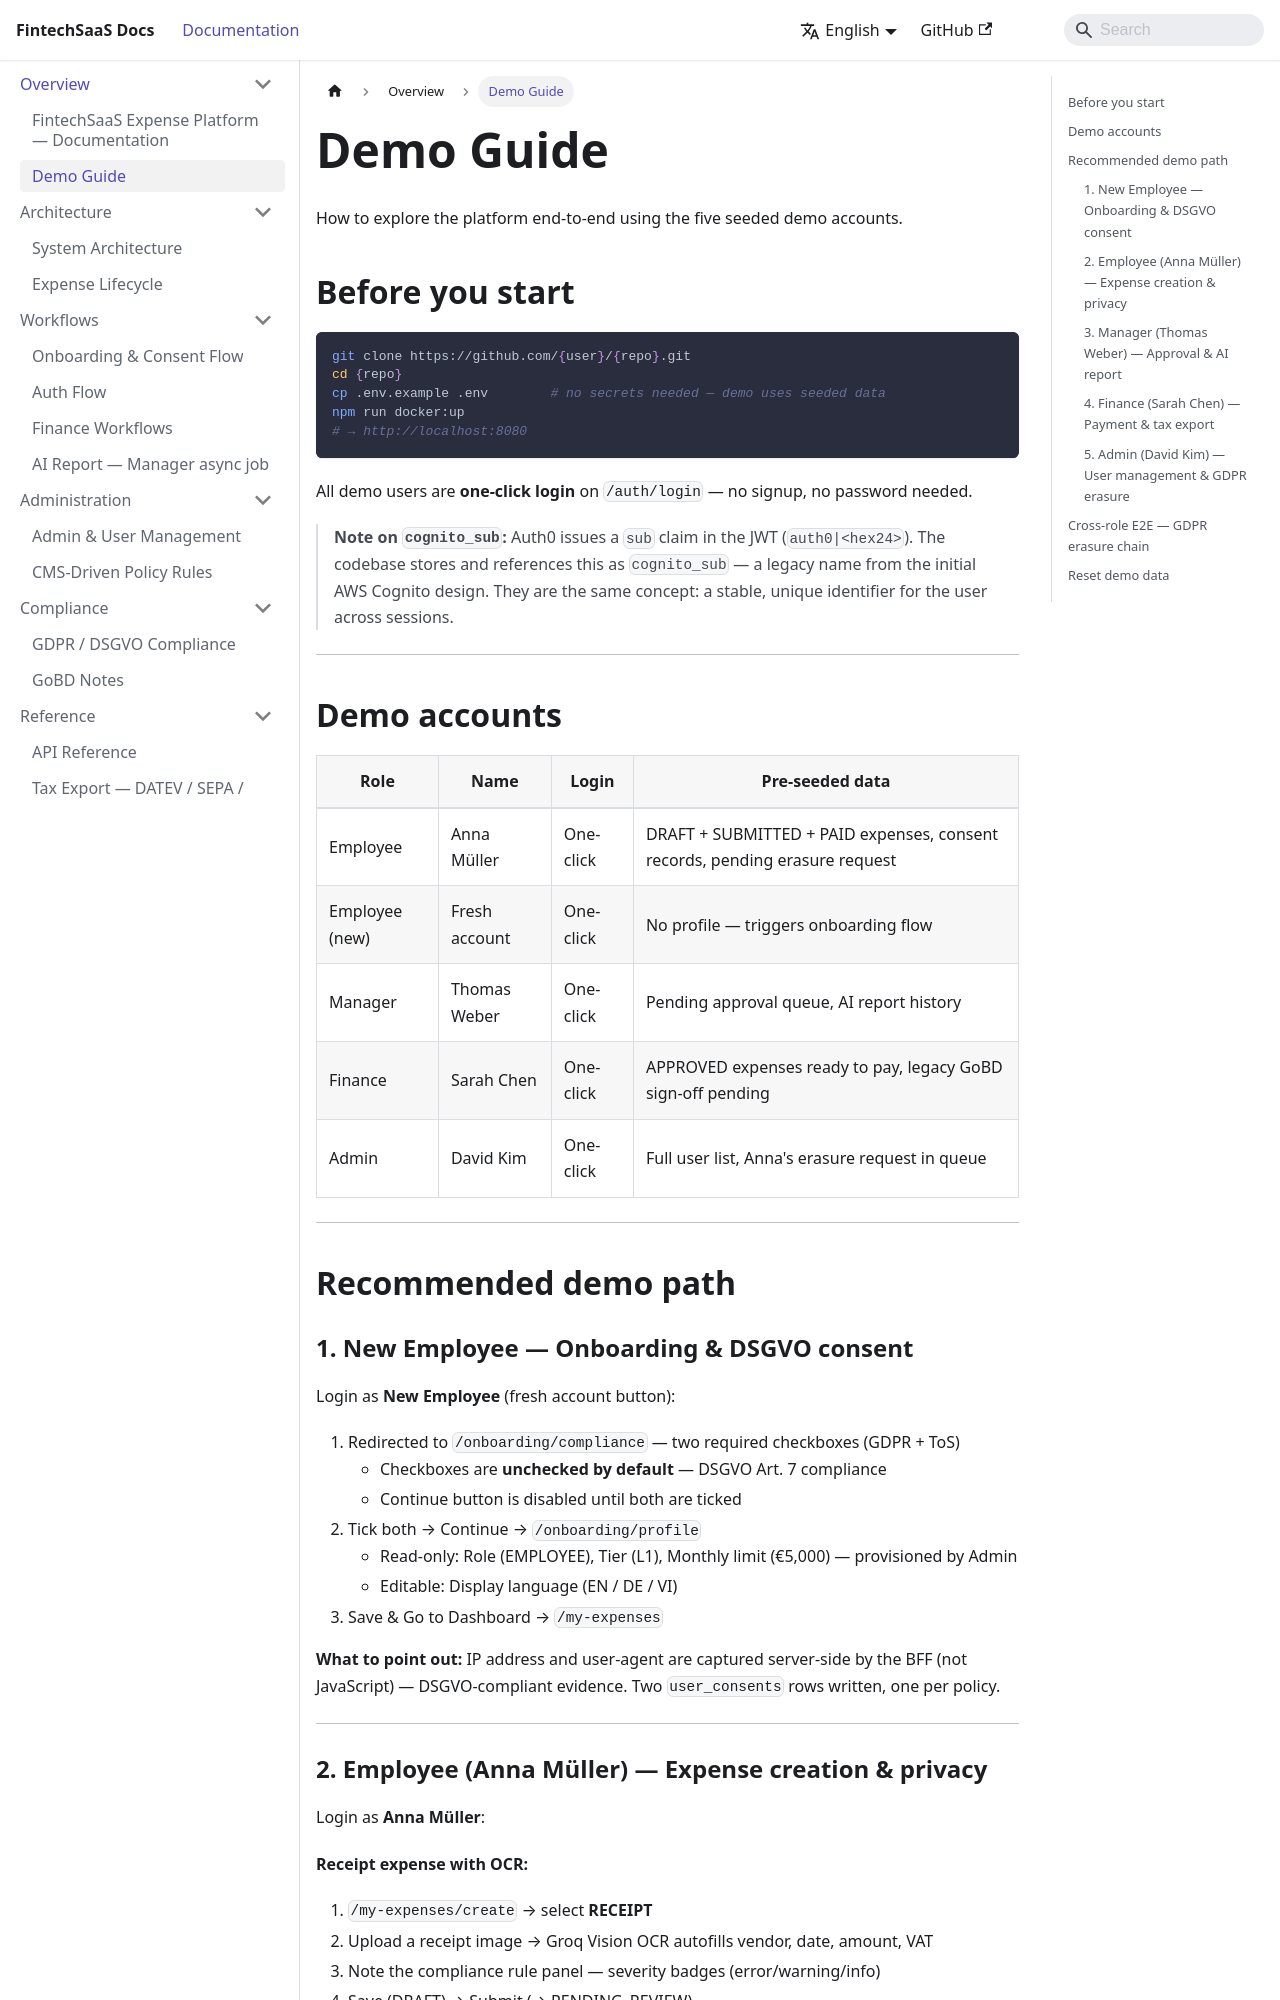

repository: vkhoa1610/portfolio-fullstack · page: demo-guide.html · generator: docusaurus

# Demo Guide

How to explore the platform end-to-end using the five seeded demo accounts.

## Before you start

```bash
git clone https://github.com/{user}/{repo}.git
cd {repo}
cp .env.example .env        # no secrets needed — demo uses seeded data
npm run docker:up
# → http://localhost:8080
```

All demo users are **one-click login** on `/auth/login` — no signup, no password needed.

> **Note on `cognito_sub`:** Auth0 issues a `sub` claim in the JWT (`auth0|<hex24>`). The codebase stores and references this as `cognito_sub` — a legacy name from the initial AWS Cognito design. They are the same concept: a stable, unique identifier for the user across sessions.

---

## Demo accounts

| Role | Name | Login | Pre-seeded data |
|------|------|-------|----------------|
| Employee | Anna Müller | One-click | DRAFT + SUBMITTED + PAID expenses, consent records, pending erasure request |
| Employee (new) | Fresh account | One-click | No profile — triggers onboarding flow |
| Manager | Thomas Weber | One-click | Pending approval queue, AI report history |
| Finance | Sarah Chen | One-click | APPROVED expenses ready to pay, legacy GoBD sign-off pending |
| Admin | David Kim | One-click | Full user list, Anna's erasure request in queue |

---

## Recommended demo path

### 1. New Employee — Onboarding & DSGVO consent

<!-- PLACEHOLDER: GIF of onboarding flow (consent → profile setup → dashboard) -->
<!-- ![Onboarding flow](https://github.com/{user}/{repo}/releases/download/assets-v1/demo-onboarding.gif) -->

Login as **New Employee** (fresh account button):

1. Redirected to `/onboarding/compliance` — two required checkboxes (GDPR + ToS)
   - Checkboxes are **unchecked by default** — DSGVO Art. 7 compliance
   - Continue button is disabled until both are ticked
2. Tick both → Continue → `/onboarding/profile`
   - Read-only: Role (EMPLOYEE), Tier (L1), Monthly limit (€5,000) — provisioned by Admin
   - Editable: Display language (EN / DE / VI)
3. Save & Go to Dashboard → `/my-expenses`

**What to point out:** IP address and user-agent are captured server-side by the BFF (not JavaScript) — DSGVO-compliant evidence. Two `user_consents` rows written, one per policy.

---
